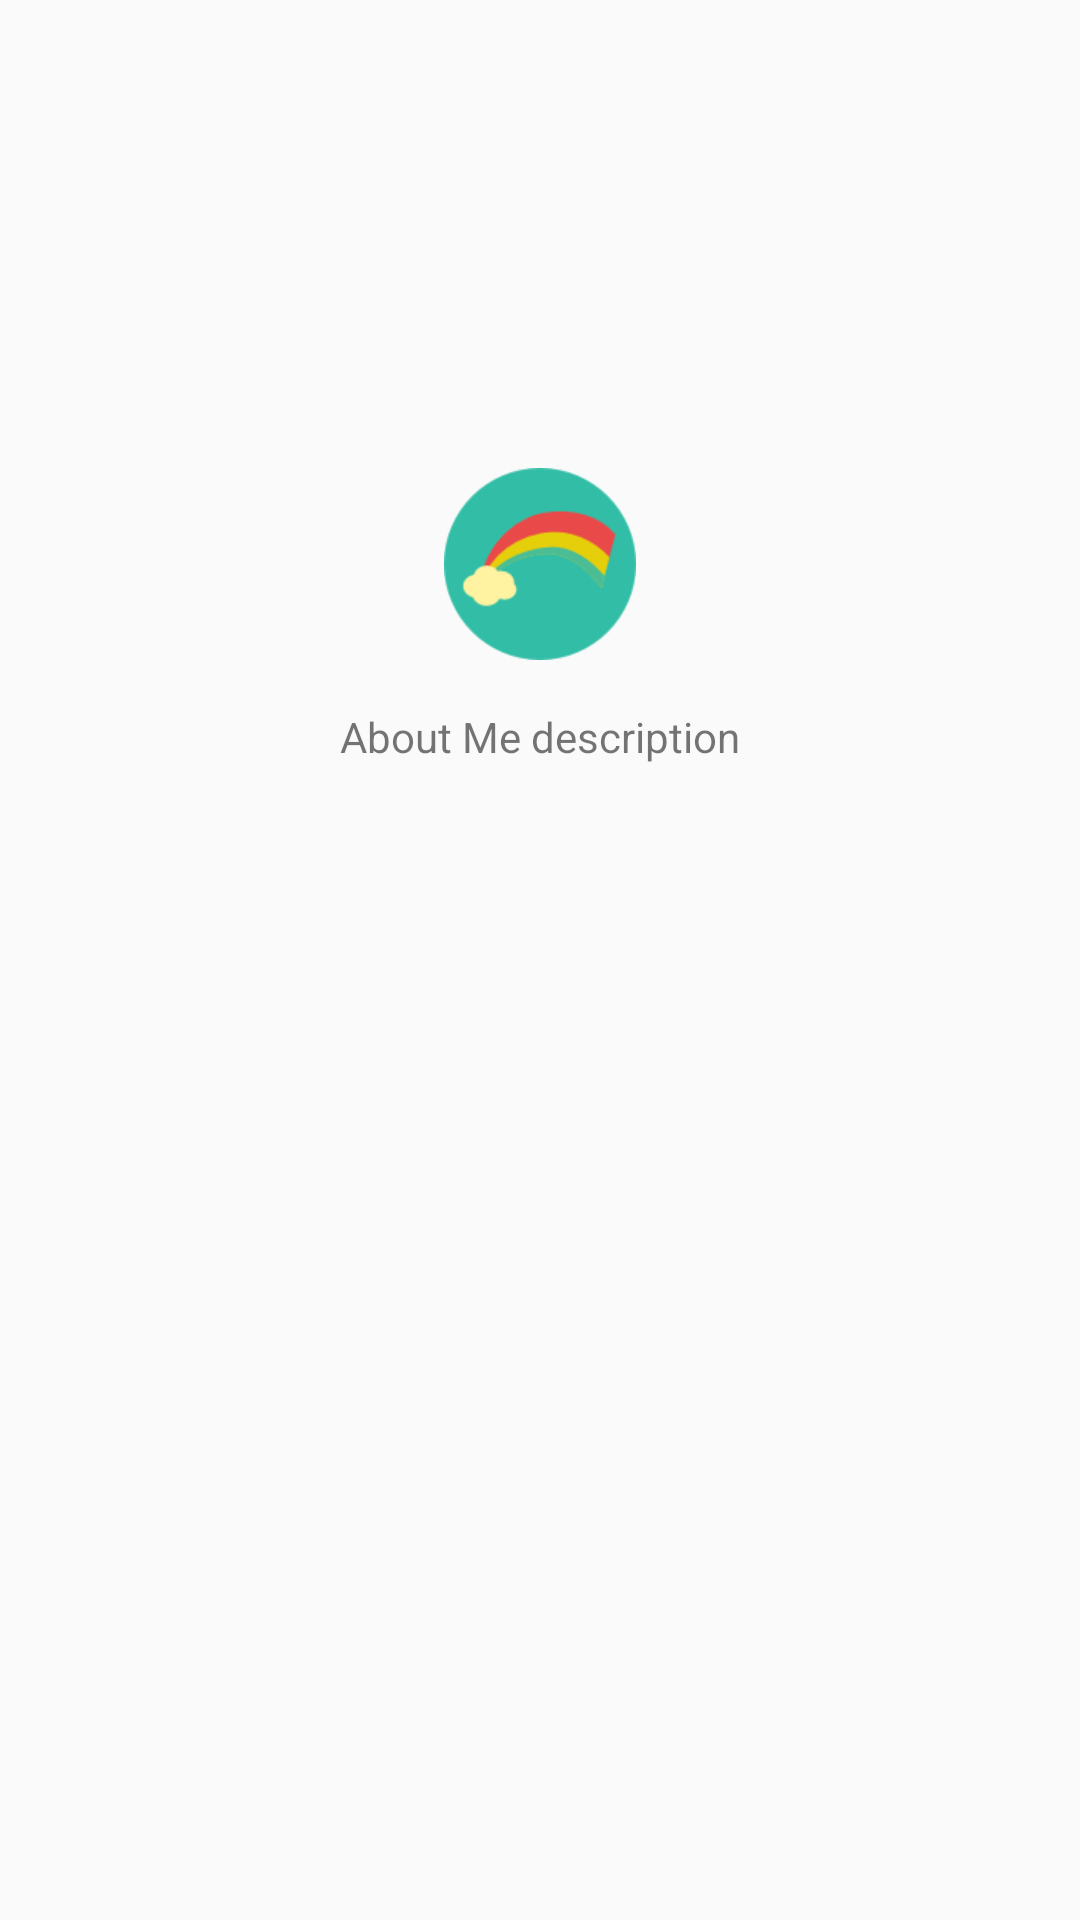

Here is an Android app screen rendered from its layout file. Give the layout XML and the strings, colors and styles it references.
<!-- AndroidManifest.xml: application theme AppTheme -->
<!-- res/layout/aboutme.xml -->
<?xml version="1.0" encoding="utf-8"?>
<LinearLayout xmlns:android="http://schemas.android.com/apk/res/android"
    android:layout_width="match_parent"
    android:layout_height="match_parent"
    android:gravity="center_horizontal"
    android:orientation="vertical">

    <android.support.v7.widget.Toolbar
        android:id="@+id/toolbar"
        android:layout_width="match_parent"
        android:layout_height="wrap_content"
        android:fitsSystemWindows="true" />

    <ImageView
        android:layout_width="wrap_content"
        android:layout_height="wrap_content"
        android:layout_marginTop="100dp"
        android:src="@mipmap/rainbow" />

    <TextView
        android:layout_width="wrap_content"
        android:layout_height="wrap_content"
        android:layout_margin="@dimen/def_margin"
        android:text="@string/aboutme_des" />
</LinearLayout>
<!-- resources referenced by this layout -->
<resources>
  <dimen name="def_margin">16dp</dimen>
  <!-- mipmap rainbow: png bitmap (mipmap-xhdpi, 4029 bytes) -->
  <string name="aboutme_des">About Me description</string>
  <style name="AppTheme" parent="Theme.AppCompat.Light.NoActionBar">
          
          <item name="colorPrimary">@color/colorPrimary</item>
          <item name="colorPrimaryDark">@color/colorPrimaryDark</item>
          <item name="colorAccent">@color/colorGreen</item>
          <item name="android:windowFullscreen">true</item>
      </style>
  <color name="colorPrimary">#3F51B5</color>
  <color name="colorPrimaryDark">#303F9F</color>
  <color name="colorGreen">#4CAF50</color>
</resources>
